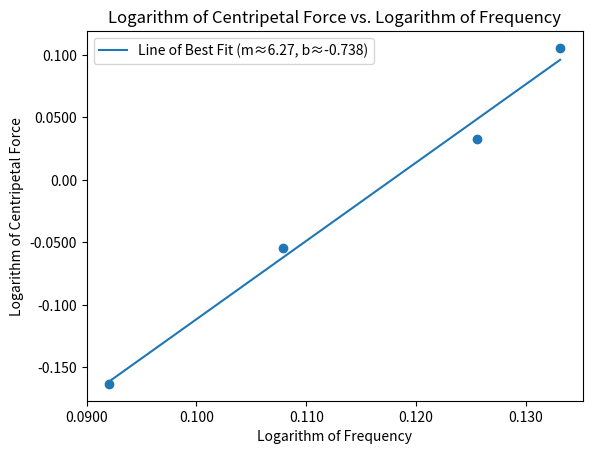

Write the Python code that produced this figure.
import matplotlib.pyplot as plt
from matplotlib.ticker import FuncFormatter
import numpy as np

def best_fit(x, y):
    xbar = sum(x)/len(x)
    ybar = sum(y)/len(y)
    n = len(x) # or len(Y)

    numer = sum([xi*yi for xi,yi in zip(x, y)]) - n * xbar * ybar
    denum = sum([xi**2 for xi in x]) - n * xbar**2

    m = numer / denum
    b = ybar - m * xbar

    rnumer = sum([(xi - xbar) * (yi - ybar) for xi,yi in zip(x, y)])
    rdenum = (sum([(xi - xbar)**2 for xi in x]) * sum([(yi - ybar)**2 for yi in y])) ** (1/2)

    r = rnumer / rdenum

    return m, b, r

f, ax = plt.subplots(1)

def sigs(value, tick_number=0):
    return f"{value:#.3g}"

x = np.array([1/0.736, 1/0.749, 1/0.780, 1/0.809])
y = np.array([1.2753, 1.0791, 0.8829, 0.6867])

x = [np.log10(_) for _ in x]
y = [np.log10(_) for _ in y]

ax.scatter(x, y)

m, b, r = best_fit(x, y)

yfit = [m * xi + b for xi in x]

ax.plot(x, yfit, label=f"Line of Best Fit (m≈{sigs(m)}, b≈{sigs(b)})")

plt.gca().xaxis.set_major_formatter(FuncFormatter(sigs))
plt.gca().yaxis.set_major_formatter(FuncFormatter(sigs))

ax.set_ylabel("Logarithm of Centripetal Force")
ax.set_xlabel("Logarithm of Frequency")

plt.title("Logarithm of Centripetal Force vs. Logarithm of Frequency")

plt.legend()

print(f"r: {r}")
print(f"m: {m}")
print(f"b: {b}")

plt.show()
